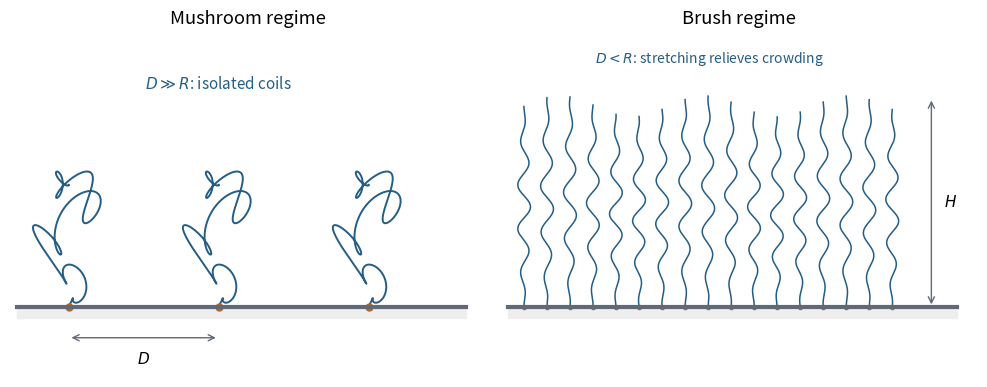

Recreate this plot in Python. (Note: this script raises an exception after producing the figure.)
"""Original solution illustration; Python 3.14, NumPy 2.3.5, Matplotlib 3.10.7.
Run from the desired output directory; writes the PNG basename to cwd.
Dependencies are recorded in the repository's pyproject.toml.
"""
from pathlib import Path
import numpy as np
import matplotlib
matplotlib.use("Agg")
import matplotlib.pyplot as plt
from matplotlib.patches import Circle, FancyArrowPatch
plt.rcParams.update({"font.size":11,"axes.spines.top":False,"axes.spines.right":False,"figure.facecolor":"white","axes.facecolor":"white","savefig.facecolor":"white"})
BLUE="#245d85";ORANGE="#b9651a";GREEN="#267c5a";GREY="#606975"
def save(fig):
    fig.savefig(Path(__file__).with_suffix(".png").name,dpi=155,bbox_inches="tight",facecolor="white")
    plt.close(fig)
def arrow(ax,a,b,color=BLUE,scale=15,lw=2):
    ax.add_patch(FancyArrowPatch(a,b,arrowstyle="-|>",mutation_scale=scale,lw=lw,color=color))

from matplotlib.patches import Rectangle

def main():
    fig,axes=plt.subplots(1,2,figsize=(10,4));rng=np.random.default_rng(201702)
    ax=axes[0]
    for x0 in [.8,3.1,5.4]:
        t=np.linspace(0,1,600)
        x=x0+.42*np.sin(4*np.pi*t)*np.sin(np.pi*t)+.18*np.sin(15*np.pi*t)*np.sin(np.pi*t)
        y=.7*(1-np.cos(np.pi*t))+.27*(1+np.sin(12*np.pi*t))*np.sin(np.pi*t)
        ax.plot(x,y,color=BLUE,lw=1.4);ax.plot(x0,0,"o",color=ORANGE,ms=5)
    ax.text(3.1,2.5,r"$D\gg R$: isolated coils",ha="center",color=BLUE)
    ax.annotate("",xy=(.8,-.35),xytext=(3.1,-.35),arrowprops={"arrowstyle":"<->","color":GREY});ax.text(1.95,-.65,r"$D$",ha="center")
    ax.set_title("Mushroom regime")
    ax=axes[1];t=np.linspace(0,1,300)
    for j,x0 in enumerate(np.linspace(.25,5.9,17)):
        x=x0+.10*np.sin(9*np.pi*t+j*.9)*np.sin(np.pi*t)
        y=(2.3+.12*np.sin(j))*t
        ax.plot(x,y,color=BLUE,lw=1.1);ax.plot(x0,0,"o",color=ORANGE,ms=3)
    ax.annotate("",xy=(6.5,0),xytext=(6.5,2.4),arrowprops={"arrowstyle":"<->","color":GREY});ax.text(6.7,1.2,r"$H$",va="center")
    ax.text(3.1,2.8,r"$D<R$: stretching relieves crowding",ha="center",color=BLUE,fontsize=10)
    ax.set_title("Brush regime")
    for ax in axes:
        ax.plot([0,6.9],[0,0],color=GREY,lw=3);ax.fill_between([0,6.9],[-.12,-.12],[0,0],color="#eeeeee")
        ax.set(xlim=(-.1,7.2),ylim=(-.8,3.15));ax.axis("off")
    fig.tight_layout(w_pad=1);save(fig)
if __name__=="__main__":main()
